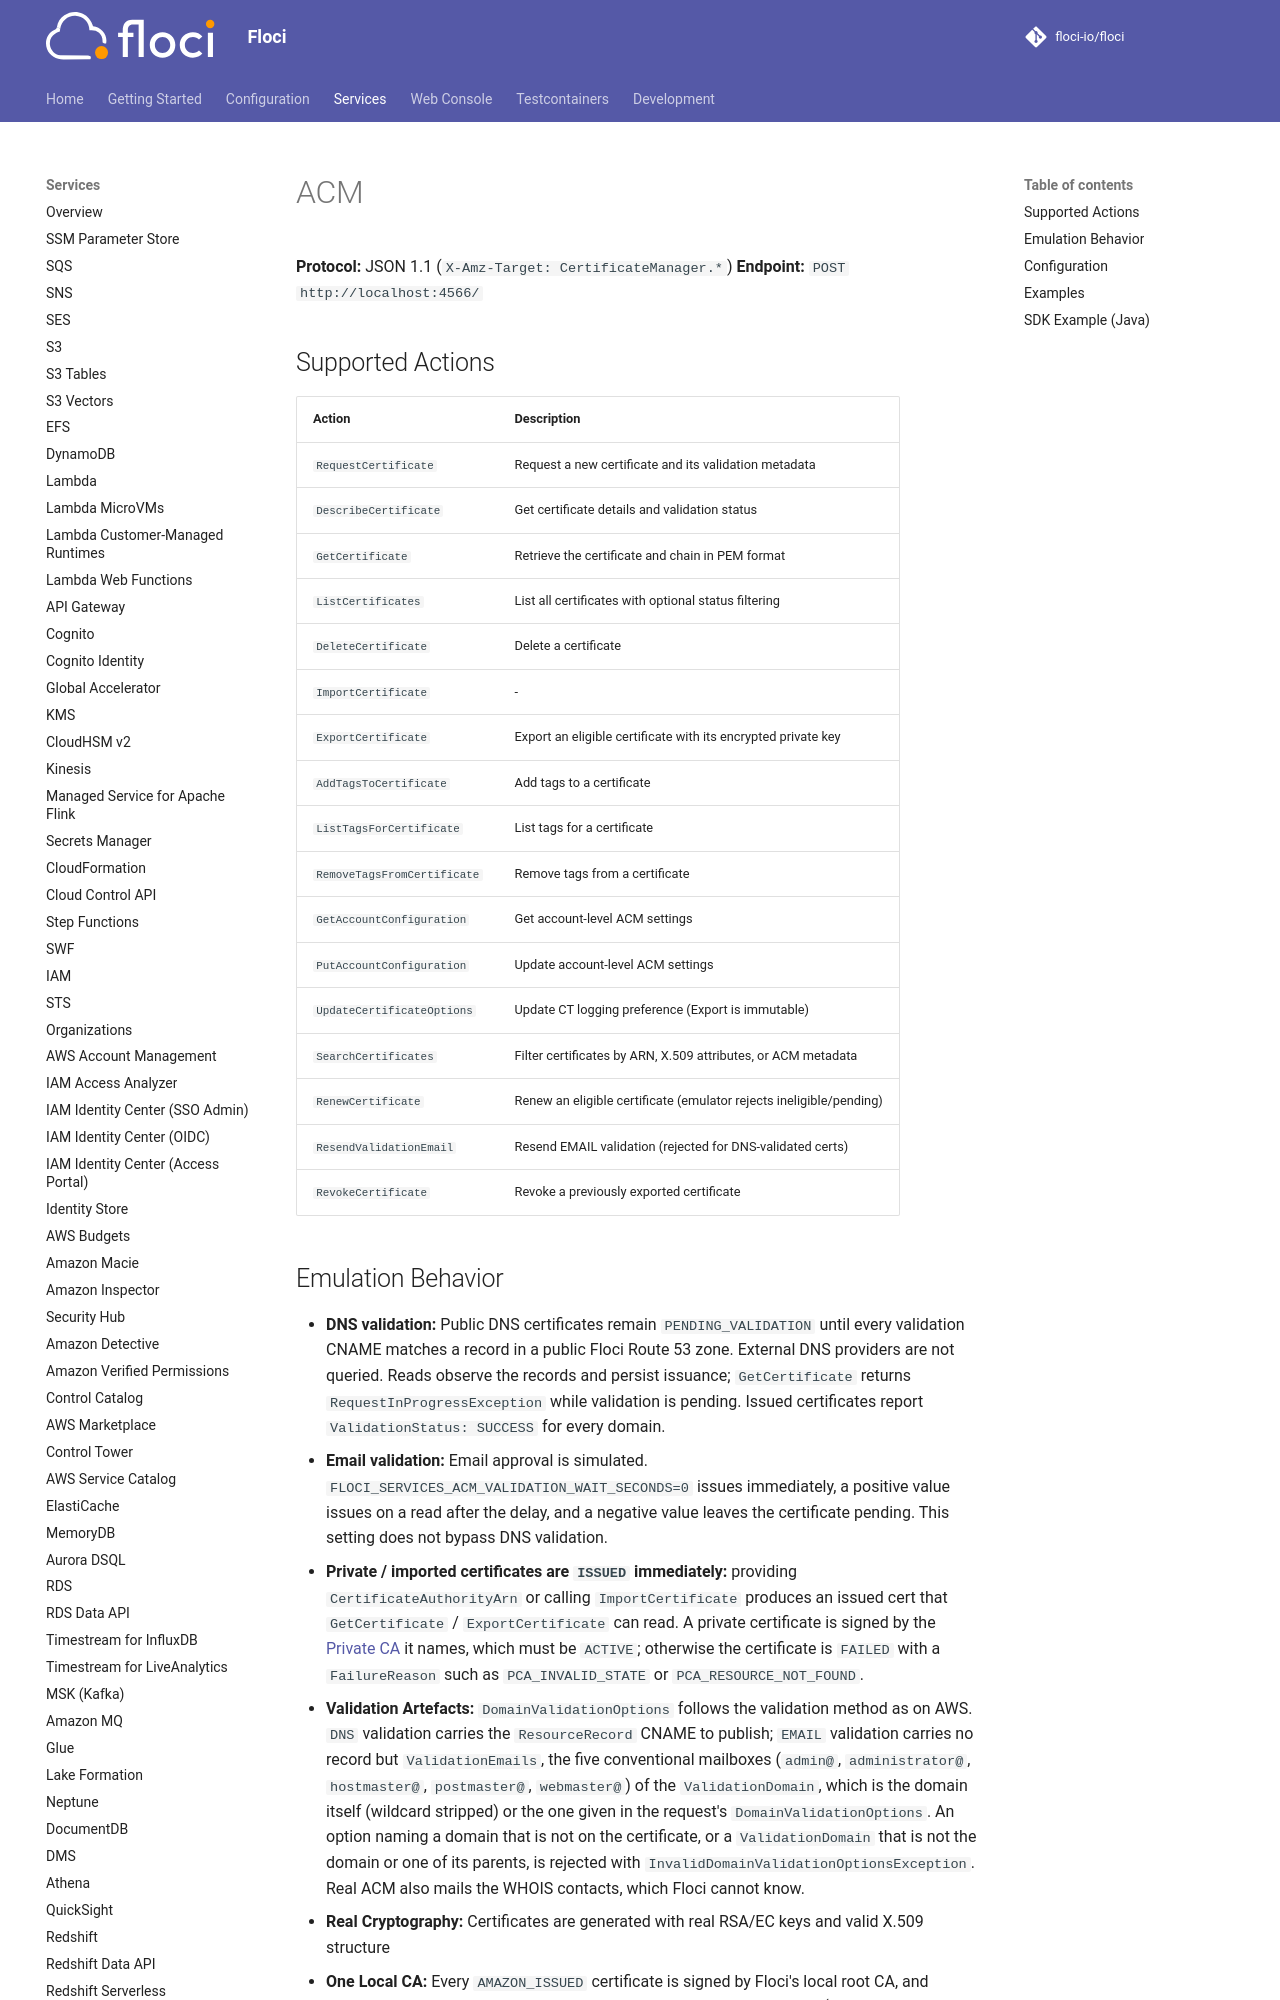

repository: alchemy-run/floci · page: services/acm/index.html · generator: mkdocs

# ACM

**Protocol:** JSON 1.1 (`X-Amz-Target: CertificateManager.*`)
**Endpoint:** `POST http://localhost:4566/`

## Supported Actions

<!-- floci:actions:start -->
| Action | Description |
| --- | --- |
| `RequestCertificate` | Request a new certificate and its validation metadata |
| `DescribeCertificate` | Get certificate details and validation status |
| `GetCertificate` | Retrieve the certificate and chain in PEM format |
| `ListCertificates` | List all certificates with optional status filtering |
| `DeleteCertificate` | Delete a certificate |
| `ImportCertificate` | - |
| `ExportCertificate` | Export an eligible certificate with its encrypted private key |
| `AddTagsToCertificate` | Add tags to a certificate |
| `ListTagsForCertificate` | List tags for a certificate |
| `RemoveTagsFromCertificate` | Remove tags from a certificate |
| `GetAccountConfiguration` | Get account-level ACM settings |
| `PutAccountConfiguration` | Update account-level ACM settings |
| `UpdateCertificateOptions` | Update CT logging preference (Export is immutable) |
| `SearchCertificates` | Filter certificates by ARN, X.509 attributes, or ACM metadata |
| `RenewCertificate` | Renew an eligible certificate (emulator rejects ineligible/pending) |
| `ResendValidationEmail` | Resend EMAIL validation (rejected for DNS-validated certs) |
| `RevokeCertificate` | Revoke a previously exported certificate |
<!-- floci:actions:end -->
